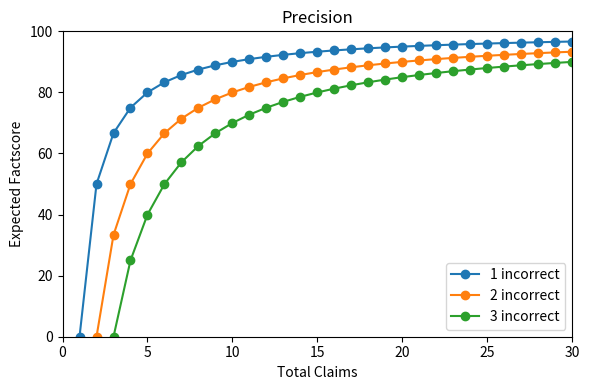
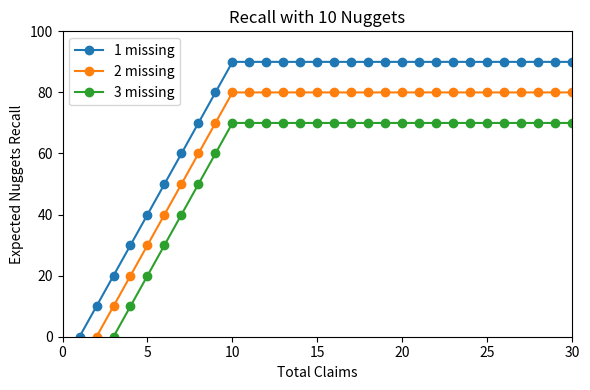

These charts were generated, in order, by the following Python code:
import matplotlib.pyplot as plt
import numpy as np

def plot_v1():

    # X-axis range: total claims from 0 to 30
    x = np.arange(0, 31)

    # Precision: (x - 1) / n, where n is 30
    # n = 30
    precision = ((x - 1) / x) * 100
    # precision = np.clip(precision, 0, 1) * 100  # scale to percentage

    # Recall @ 10: step increases until 90, then stays constant
    recall = np.zeros_like(x, dtype=float)
    recall_steps = {
        2: 10,
        3: 20,
        4: 30,
        5: 40,
        6: 50,
        7: 60,
        8: 70,
        9: 80,
        10: 90
    }
    for i, val in enumerate(x):
        if val in recall_steps:
            recall[i] = recall_steps[val]
        elif val > 10:
            recall[i] = 90
        else:
            recall[i] = recall[i-1] if i > 0 else 0

    # Plotting
    plt.figure(figsize=(6, 4))
    plt.plot(x, recall, label="Recall @ 10", marker='o')
    plt.plot(x, precision, label="Precision", marker='o')

    plt.xlim(0, 30)
    plt.ylim(0, 100)
    plt.xlabel("Total Claims")
    plt.ylabel("Expected Score")
    plt.title("One key subclaim wrong")
    plt.legend()
    # plt.grid(True)
    plt.tight_layout()

    plt.show()


def precision():

    # X-axis range: total claims from 0 to 30
    x = np.arange(0, 31)

    # Precision: (x - 1) / n, where n is 30
    # n = 30
    precision1 = ((x - 1) / x) * 100
    # precision = np.clip(precision, 0, 1) * 100  # scale to percentage

    precision2 = ((x - 2) / x) * 100
    # precision = np.clip(precision, 0, 1) * 100  # scale to percentage

    precision3 = ((x - 3) / x) * 100
    # precision = np.clip(precision, 0, 1) * 100  # scale to percentage

    # Plotting
    plt.figure(figsize=(6, 4))
    plt.plot(x, precision1, label="1 incorrect", marker='o')
    plt.plot(x, precision2, label="2 incorrect", marker='o')
    plt.plot(x, precision3, label="3 incorrect", marker='o')

    plt.xlim(0, 30)
    plt.ylim(0, 100)
    plt.xlabel("Total Claims")
    plt.ylabel("Expected Factscore")
    plt.title("Precision")
    plt.legend()
    # plt.grid(True)
    plt.tight_layout()

    plt.show()

def recall():

    # X-axis range: total claims from 0 to 30
    x = np.arange(0, 31)

    # Precision: (x - 1) / n, where n is 30
    # n = 30
    # recall1 = ((x - 1) / 10) * 100
    recall1 = np.where(x < 10, ((x - 1) / 10) * 100, 90)
    # precision = np.clip(precision, 0, 1) * 100  # scale to percentage

    recall2 = np.where(x < 10, ((x - 2) / 10) * 100, 80)
    # precision = np.clip(precision, 0, 1) * 100  # scale to percentage

    recall3 = np.where(x < 10, ((x - 3) / 10) * 100, 70)
    # precision = np.clip(precision, 0, 1) * 100  # scale to percentage

    # Plotting
    plt.figure(figsize=(6, 4))
    plt.plot(x, recall1, label="1 missing", marker='o')
    plt.plot(x, recall2, label="2 missing", marker='o')
    plt.plot(x, recall3, label="3 missing", marker='o')

    plt.xlim(0, 30)
    plt.ylim(0, 100)
    plt.xlabel("Total Claims")
    plt.ylabel("Expected Nuggets Recall")
    plt.title("Recall with 10 Nuggets")
    plt.legend()
    # plt.grid(True)
    plt.tight_layout()

    plt.show()


def main():
    precision()
    recall()


if __name__ =="__main__":
    main()
